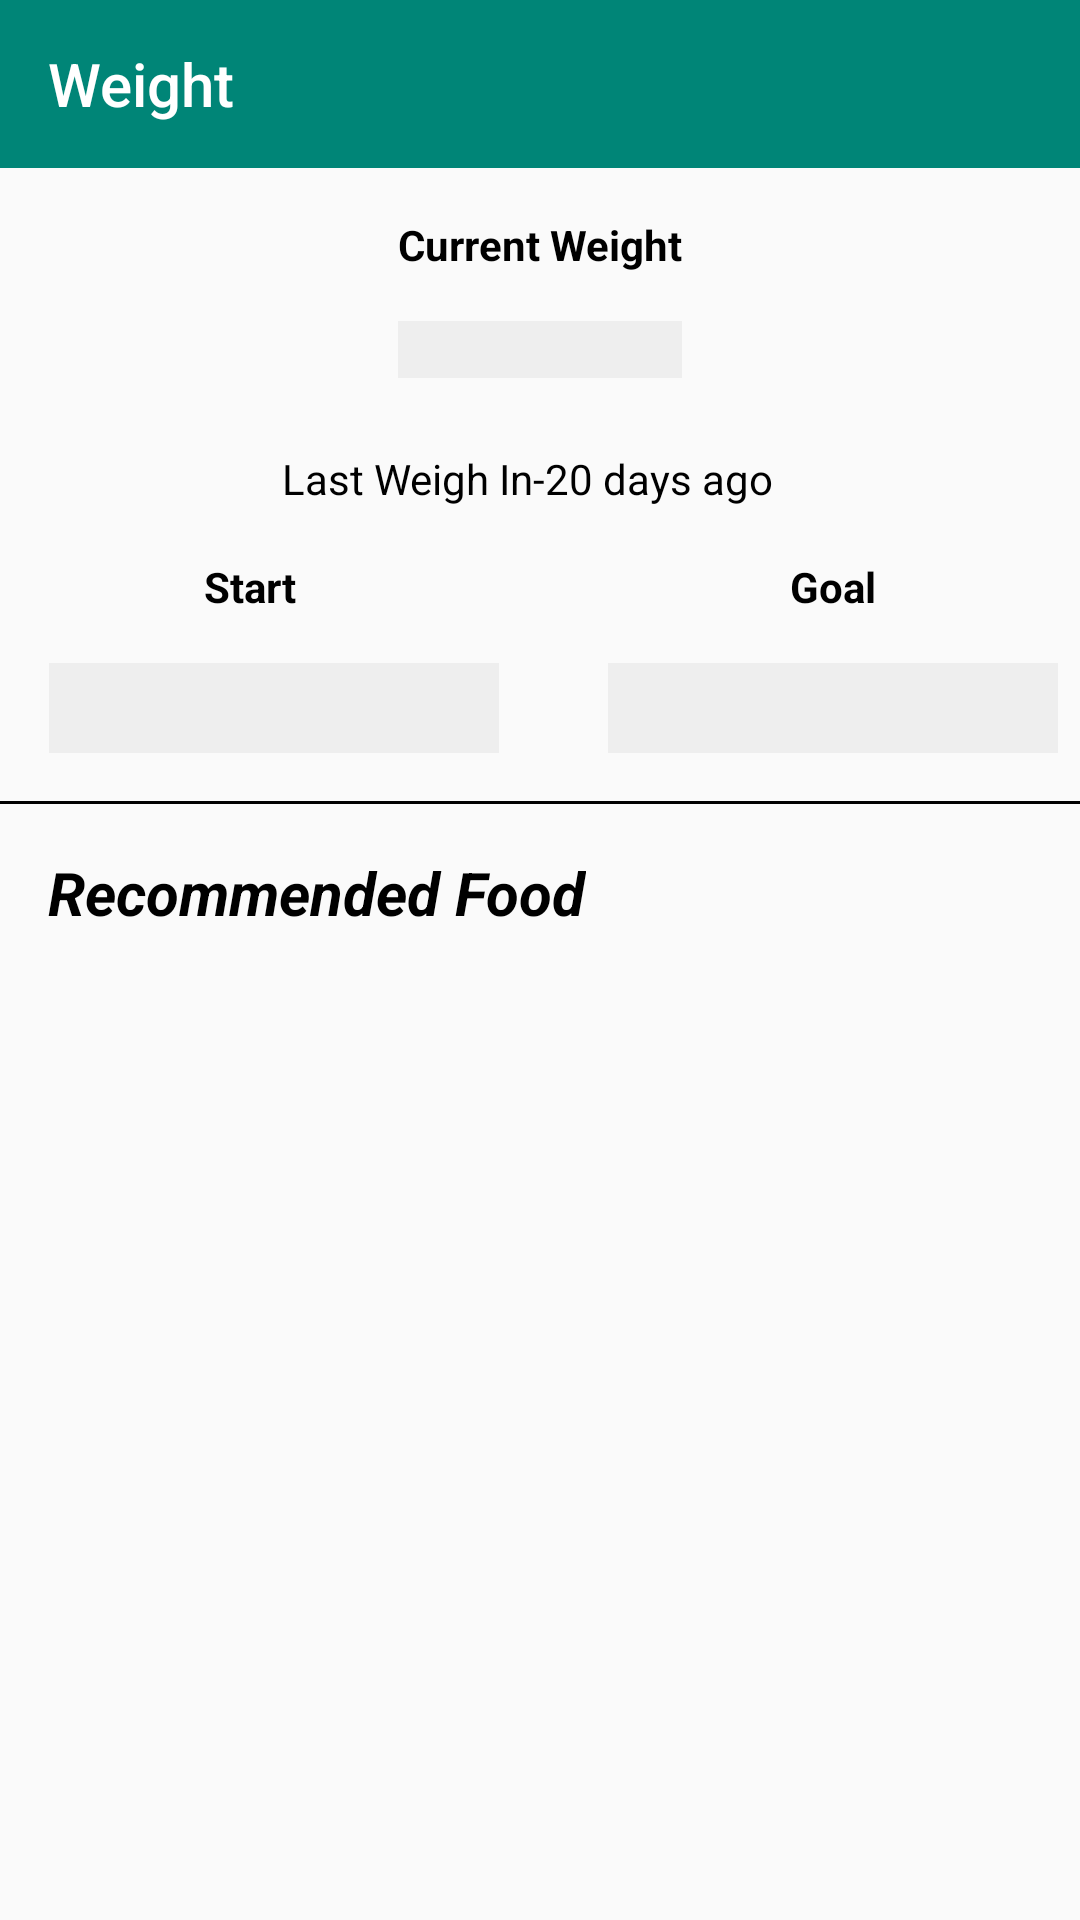

Write the Android layout XML for this screen, with the resource values it uses.
<!-- AndroidManifest.xml: application theme AppTheme -->
<!-- res/layout/content_weight.xml -->
<?xml version="1.0" encoding="utf-8"?>
<LinearLayout xmlns:android="http://schemas.android.com/apk/res/android"
    xmlns:app="http://schemas.android.com/apk/res-auto"
    xmlns:tools="http://schemas.android.com/tools"
    android:orientation="vertical"
    android:layout_width="match_parent"
    android:layout_height="match_parent">

    <com.google.android.material.appbar.AppBarLayout
        android:layout_height="wrap_content"
        android:layout_width="match_parent"
        android:theme="@style/ThemeOverlay.AppCompat.Dark.ActionBar">

        <androidx.appcompat.widget.Toolbar
            android:id="@+id/toolbar"
            android:layout_width="match_parent"
            android:layout_height="?attr/actionBarSize"
            android:background="?attr/colorPrimary"
            app:popupTheme="@style/ThemeOverlay.AppCompat.Light">
            <LinearLayout
                android:layout_width="match_parent"
                android:layout_height="match_parent"
                android:orientation="horizontal"
                android:gravity="center_vertical">
                <TextView
                    android:layout_width="wrap_content"
                    android:layout_height="wrap_content"
                    android:text="Weight"
                    android:textColor="#FFFFFF"
                    style="@style/TextAppearance.AppCompat.Widget.ActionBar.Title"/>
            </LinearLayout>
        </androidx.appcompat.widget.Toolbar>

    </com.google.android.material.appbar.AppBarLayout>


    <androidx.constraintlayout.widget.ConstraintLayout
        android:layout_width="match_parent"
        android:layout_height="match_parent"
        android:orientation="vertical">


        <TextView
            android:id="@+id/textViewCurrentWeight"
            android:layout_width="wrap_content"
            android:layout_height="wrap_content"
            android:layout_marginStart="16dp"
            android:layout_marginLeft="16dp"
            android:layout_marginTop="16dp"
            android:layout_marginEnd="16dp"
            android:layout_marginRight="16dp"
            android:text="@string/currentweight"
            android:textColor="@android:color/black"
            android:textStyle="bold"
            app:layout_constraintEnd_toEndOf="parent"
            app:layout_constraintStart_toStartOf="parent"
            app:layout_constraintTop_toTopOf="parent" />

        <View
            android:id="@+id/view2"
            android:layout_width="match_parent"
            android:layout_height="1dp"
            android:layout_marginTop="16dp"
            android:background="@android:color/black"
            app:layout_constraintTop_toBottomOf="@+id/textViewGoalValue"
            tools:layout_editor_absoluteX="0dp" />

        <TextView
            android:id="@+id/textViewCurrentWeightValue"
            style="@style/labelStyle1"
            android:layout_width="0dp"
            android:layout_height="wrap_content"
            android:layout_marginTop="16dp"
            app:layout_constraintEnd_toEndOf="@+id/textViewCurrentWeight"
            app:layout_constraintStart_toStartOf="@+id/textViewCurrentWeight"
            app:layout_constraintTop_toBottomOf="@+id/textViewCurrentWeight" />

        <TextView
            android:id="@+id/textViewStart"
            android:layout_width="wrap_content"
            android:layout_height="wrap_content"
            android:layout_marginStart="68dp"
            android:layout_marginLeft="68dp"
            android:layout_marginTop="60dp"
            android:text="@string/start"
            android:textColor="@android:color/black"
            android:textStyle="bold"
            app:layout_constraintStart_toStartOf="parent"
            app:layout_constraintTop_toBottomOf="@+id/textViewCurrentWeightValue" />

        <TextView
            android:id="@+id/textViewGoal"
            android:layout_width="wrap_content"
            android:layout_height="wrap_content"
            android:layout_marginTop="60dp"
            android:layout_marginEnd="68dp"
            android:layout_marginRight="68dp"
            android:text="@string/goal"
            android:textColor="@android:color/black"
            android:textStyle="bold"
            app:layout_constraintEnd_toEndOf="parent"
            app:layout_constraintTop_toBottomOf="@+id/textViewCurrentWeightValue" />

        <TextView
            android:id="@+id/textViewStartValue"
            style="@style/labelStyle1"
            android:layout_width="150dp"
            android:layout_height="30dp"
            android:layout_marginTop="16dp"
            app:layout_constraintEnd_toEndOf="@+id/textViewStart"
            app:layout_constraintHorizontal_bias="0.436"
            app:layout_constraintStart_toStartOf="@+id/textViewStart"
            app:layout_constraintTop_toBottomOf="@+id/textViewStart" />

        <TextView
            android:id="@+id/textViewGoalValue"
            style="@style/labelStyle1"
            android:layout_width="150dp"
            android:layout_height="30dp"
            android:layout_marginTop="16dp"
            app:layout_constraintEnd_toEndOf="@+id/textViewGoal"
            app:layout_constraintStart_toStartOf="@+id/textViewGoal"
            app:layout_constraintTop_toBottomOf="@+id/textViewGoal" />

        <TextView
            android:id="@+id/textViewMsg1"
            android:layout_width="wrap_content"
            android:layout_height="wrap_content"
            android:layout_marginTop="24dp"
            android:text="@string/msg1"
            android:textColor="@android:color/black"
            app:layout_constraintEnd_toEndOf="@+id/textViewCurrentWeightValue"
            app:layout_constraintHorizontal_bias="0.562"
            app:layout_constraintStart_toStartOf="@+id/textViewCurrentWeightValue"
            app:layout_constraintTop_toBottomOf="@+id/textViewCurrentWeightValue" />

        <TextView
            android:id="@+id/textViewTitle"
            android:layout_width="wrap_content"
            android:layout_height="wrap_content"
            android:layout_marginStart="16dp"
            android:layout_marginLeft="16dp"
            android:layout_marginTop="16dp"
            android:text="@string/title"
            android:textColor="@android:color/black"
            android:textSize="20sp"
            android:textStyle="bold|italic"
            app:layout_constraintStart_toStartOf="parent"
            app:layout_constraintTop_toBottomOf="@+id/view2" />

        <androidx.recyclerview.widget.RecyclerView
            android:id="@+id/foodRecycleView2"
            android:layout_width="0dp"
            android:layout_height="wrap_content"
            android:layout_marginStart="1dp"
            android:layout_marginLeft="1dp"
            android:layout_marginTop="16dp"
            android:layout_marginEnd="1dp"
            android:layout_marginRight="1dp"
            android:scrollbars="vertical|none"
            app:layout_constraintEnd_toEndOf="parent"
            app:layout_constraintStart_toStartOf="parent"
            app:layout_constraintTop_toBottomOf="@+id/textViewTitle" />


    </androidx.constraintlayout.widget.ConstraintLayout>

</LinearLayout>
<!-- resources referenced by this layout -->
<resources>
  <string name="currentweight">Current Weight</string>
  <string name="goal">Goal</string>
  <string name="msg1">Last Weigh In-20 days ago</string>
  <string name="start">Start</string>
  <string name="title">Recommended Food</string>
  <style name="labelStyle1">
          
          <item name="android:background">@color/primaryColor</item>
          <item name="android:textAlignment">center</item>
          <item name="android:textStyle">bold</item>
          <item name="android:textColor">@android:color/black</item>
          <item name="android:fontFamily">@font/roboto</item>
      </style>
  <style name="AppTheme" parent="Theme.AppCompat.Light.DarkActionBar">
          
          <item name="colorPrimary">@color/colorPrimary</item>
          <item name="colorPrimaryDark">@color/colorPrimaryDark</item>
          <item name="colorAccent">@color/colorAccent</item>
      </style>
  <color name="primaryColor">#eeeeee</color>
  <color name="colorPrimary">#008577</color>
  <color name="colorPrimaryDark">#00574B</color>
  <color name="colorAccent">#D81B60</color>
</resources>
